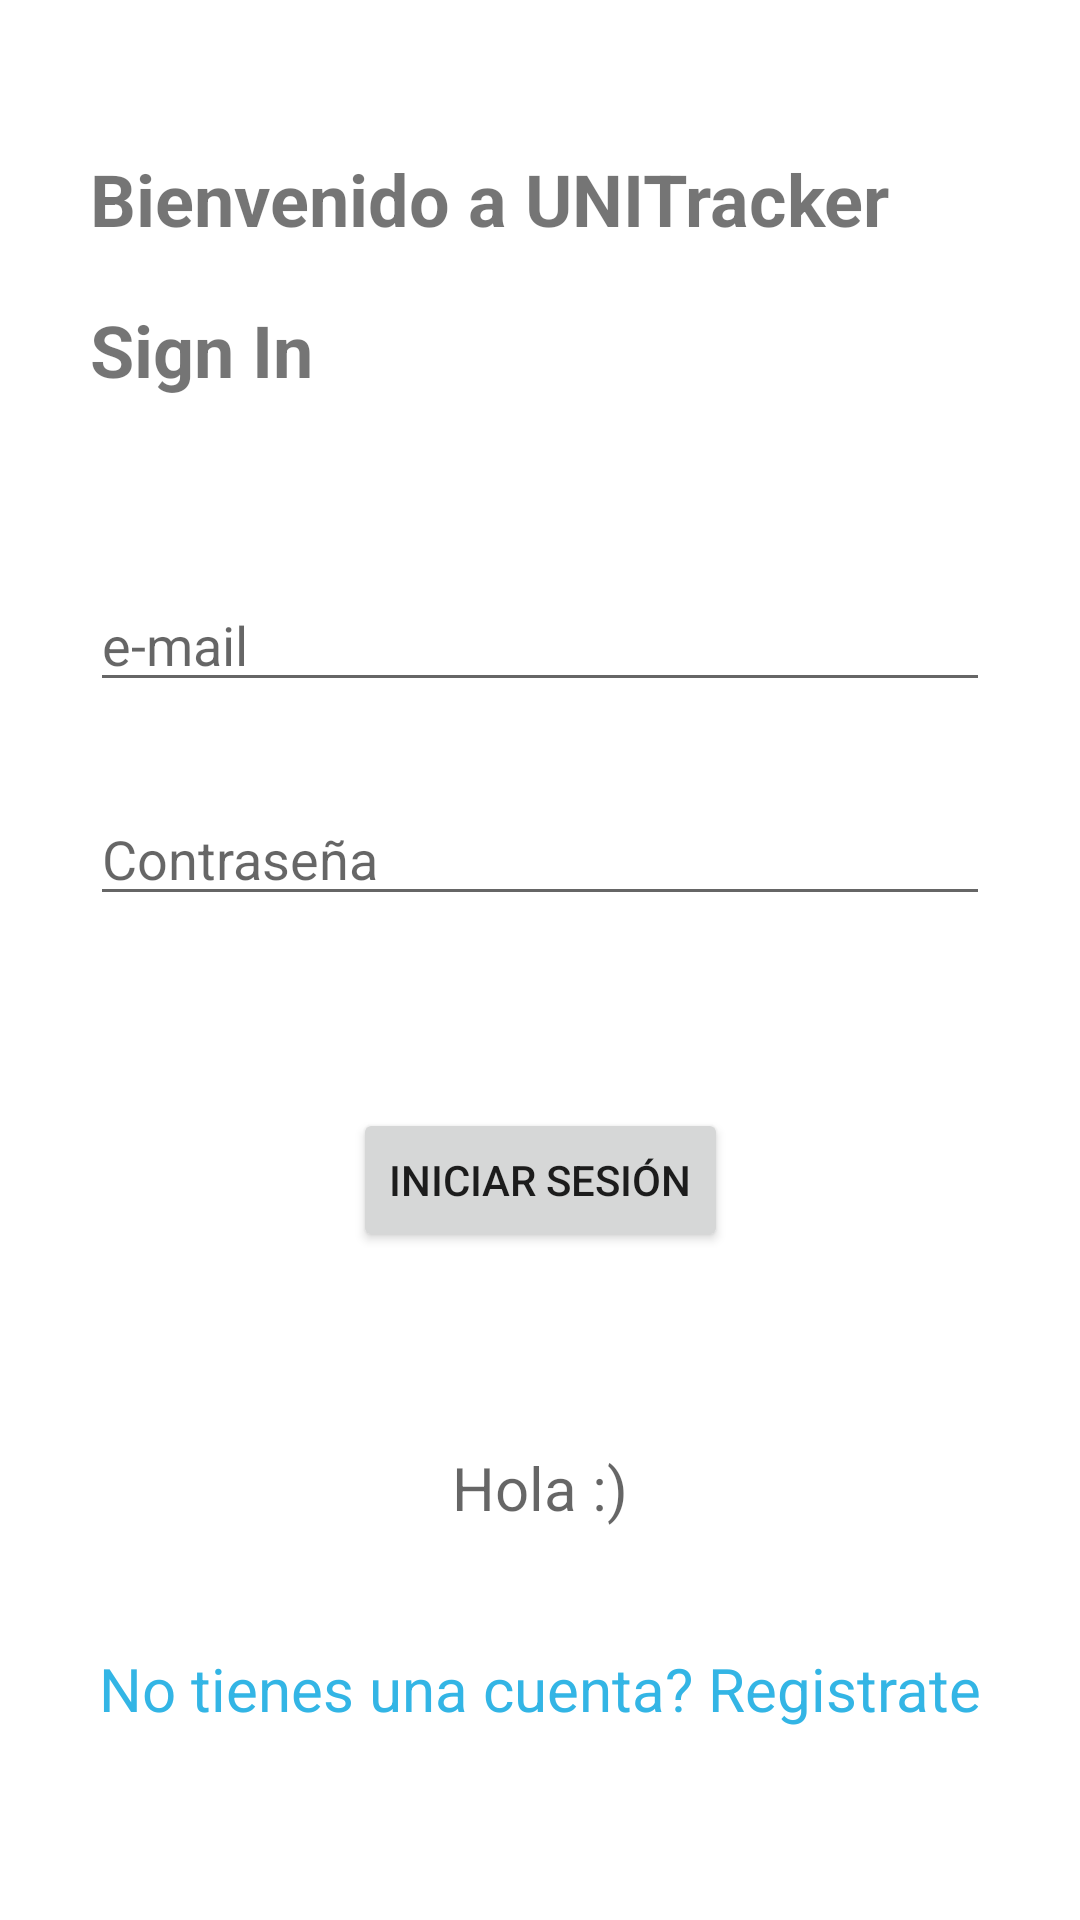

Here is an Android app screen rendered from its layout file. Give the layout XML and the strings, colors and styles it references.
<!-- AndroidManifest.xml: application theme Theme.UNITRACKERV12 -->
<!-- res/layout/activity_signin.xml -->
<?xml version="1.0" encoding="utf-8"?>
<androidx.constraintlayout.widget.ConstraintLayout xmlns:android="http://schemas.android.com/apk/res/android"
    xmlns:app="http://schemas.android.com/apk/res-auto"
    xmlns:tools="http://schemas.android.com/tools"
    android:layout_width="match_parent"
    android:layout_height="match_parent">

    <TextView
        android:id="@+id/textView2"
        android:layout_width="300dp"
        android:layout_height="wrap_content"
        android:layout_marginTop="50dp"
        android:fontFamily="sans-serif"
        android:text="Bienvenido a UNITracker"
        android:textSize="24sp"
        android:textStyle="bold"
        app:layout_constraintEnd_toEndOf="parent"
        app:layout_constraintStart_toStartOf="parent"
        app:layout_constraintTop_toTopOf="parent" />

    <TextView
        android:id="@+id/textView3"
        android:layout_width="300dp"
        android:layout_height="wrap_content"
        android:layout_marginTop="18dp"
        android:text="Sign In"
        android:textSize="24sp"
        android:textStyle="bold"
        app:layout_constraintEnd_toEndOf="parent"
        app:layout_constraintStart_toStartOf="parent"
        app:layout_constraintTop_toBottomOf="@+id/textView2" />

    <EditText
        android:id="@+id/SI_Email"
        android:layout_width="300sp"
        android:layout_height="wrap_content"
        android:layout_marginTop="60dp"
        android:ems="10"
        android:hint="e-mail"
        android:inputType="textPersonName"
        app:layout_constraintEnd_toEndOf="parent"
        app:layout_constraintStart_toStartOf="parent"
        app:layout_constraintTop_toBottomOf="@+id/textView3" />

    <EditText
        android:id="@+id/SI_Password"
        android:layout_width="300sp"
        android:layout_height="wrap_content"
        android:layout_marginTop="30dp"
        android:ems="10"
        android:hint="Contraseña"
        android:inputType="textPassword"
        app:layout_constraintEnd_toEndOf="parent"
        app:layout_constraintStart_toStartOf="parent"
        app:layout_constraintTop_toBottomOf="@+id/SI_Email" />

    <Button
        android:id="@+id/buttonInicSes"
        android:layout_width="wrap_content"
        android:layout_height="wrap_content"
        android:layout_marginTop="64dp"
        android:text="Iniciar Sesión"
        app:layout_constraintEnd_toEndOf="parent"
        app:layout_constraintStart_toStartOf="parent"
        app:layout_constraintTop_toBottomOf="@+id/SI_Password" />

    <TextView
        android:id="@+id/SI_Notificar"
        android:layout_width="wrap_content"
        android:layout_height="wrap_content"
        android:layout_marginTop="65dp"
        android:hint="Hola :)"
        android:textSize="20sp"
        app:layout_constraintEnd_toEndOf="parent"
        app:layout_constraintStart_toStartOf="parent"
        app:layout_constraintTop_toBottomOf="@+id/buttonInicSes" />

    <TextView
        android:id="@+id/SignUp"
        android:layout_width="wrap_content"
        android:layout_height="wrap_content"
        android:layout_marginTop="40dp"
        android:clickable="true"
        android:text="No tienes una cuenta? Registrate"
        android:textColor="@android:color/holo_blue_light"
        android:textSize="20sp"
        app:layout_constraintEnd_toEndOf="parent"
        app:layout_constraintStart_toStartOf="parent"
        app:layout_constraintTop_toBottomOf="@+id/SI_Notificar" />

</androidx.constraintlayout.widget.ConstraintLayout>
<!-- resources referenced by this layout -->
<resources>
  <style name="Theme.UNITRACKERV12" parent="Theme.MaterialComponents.DayNight.DarkActionBar">
          
          <item name="colorPrimary">@color/purple_500</item>
          <item name="colorPrimaryVariant">@color/purple_700</item>
          <item name="colorOnPrimary">@color/white</item>
          
          <item name="colorSecondary">@color/teal_200</item>
          <item name="colorSecondaryVariant">@color/teal_700</item>
          <item name="colorOnSecondary">@color/black</item>
          
          <item name="android:statusBarColor" tools:targetApi="l">?attr/colorPrimaryVariant</item>
          
      </style>
  <!-- not gathered from this repository: default colours our renderer supplied (Android Studio template values) -->
  <color name="purple_500">#FF6200EE</color>
  <color name="purple_700">#FF3700B3</color>
  <color name="teal_200">#FF03DAC5</color>
  <color name="teal_700">#FF018786</color>
  <color name="black">#FF000000</color>
  <color name="white">#FFFFFFFF</color>
</resources>
